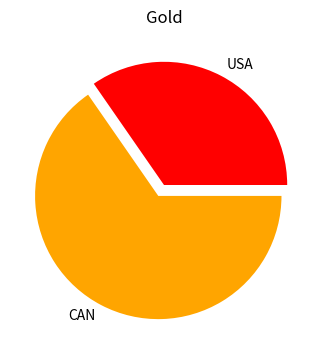

Here is the Python script that generated this plot:
import matplotlib.pyplot as plt

fig, ax = plt.subplots(figsize=(4, 4), subplot_kw=dict(aspect="equal"))

values = [167, 315]
labels = ["USA", "CAN"]
colors = ["red", "orange"]

explode = (0, 0.1)

plt.pie(values, labels=labels, colors=colors, explode=explode)

ax.set_title("Gold")
# generate the chart
plt.show()